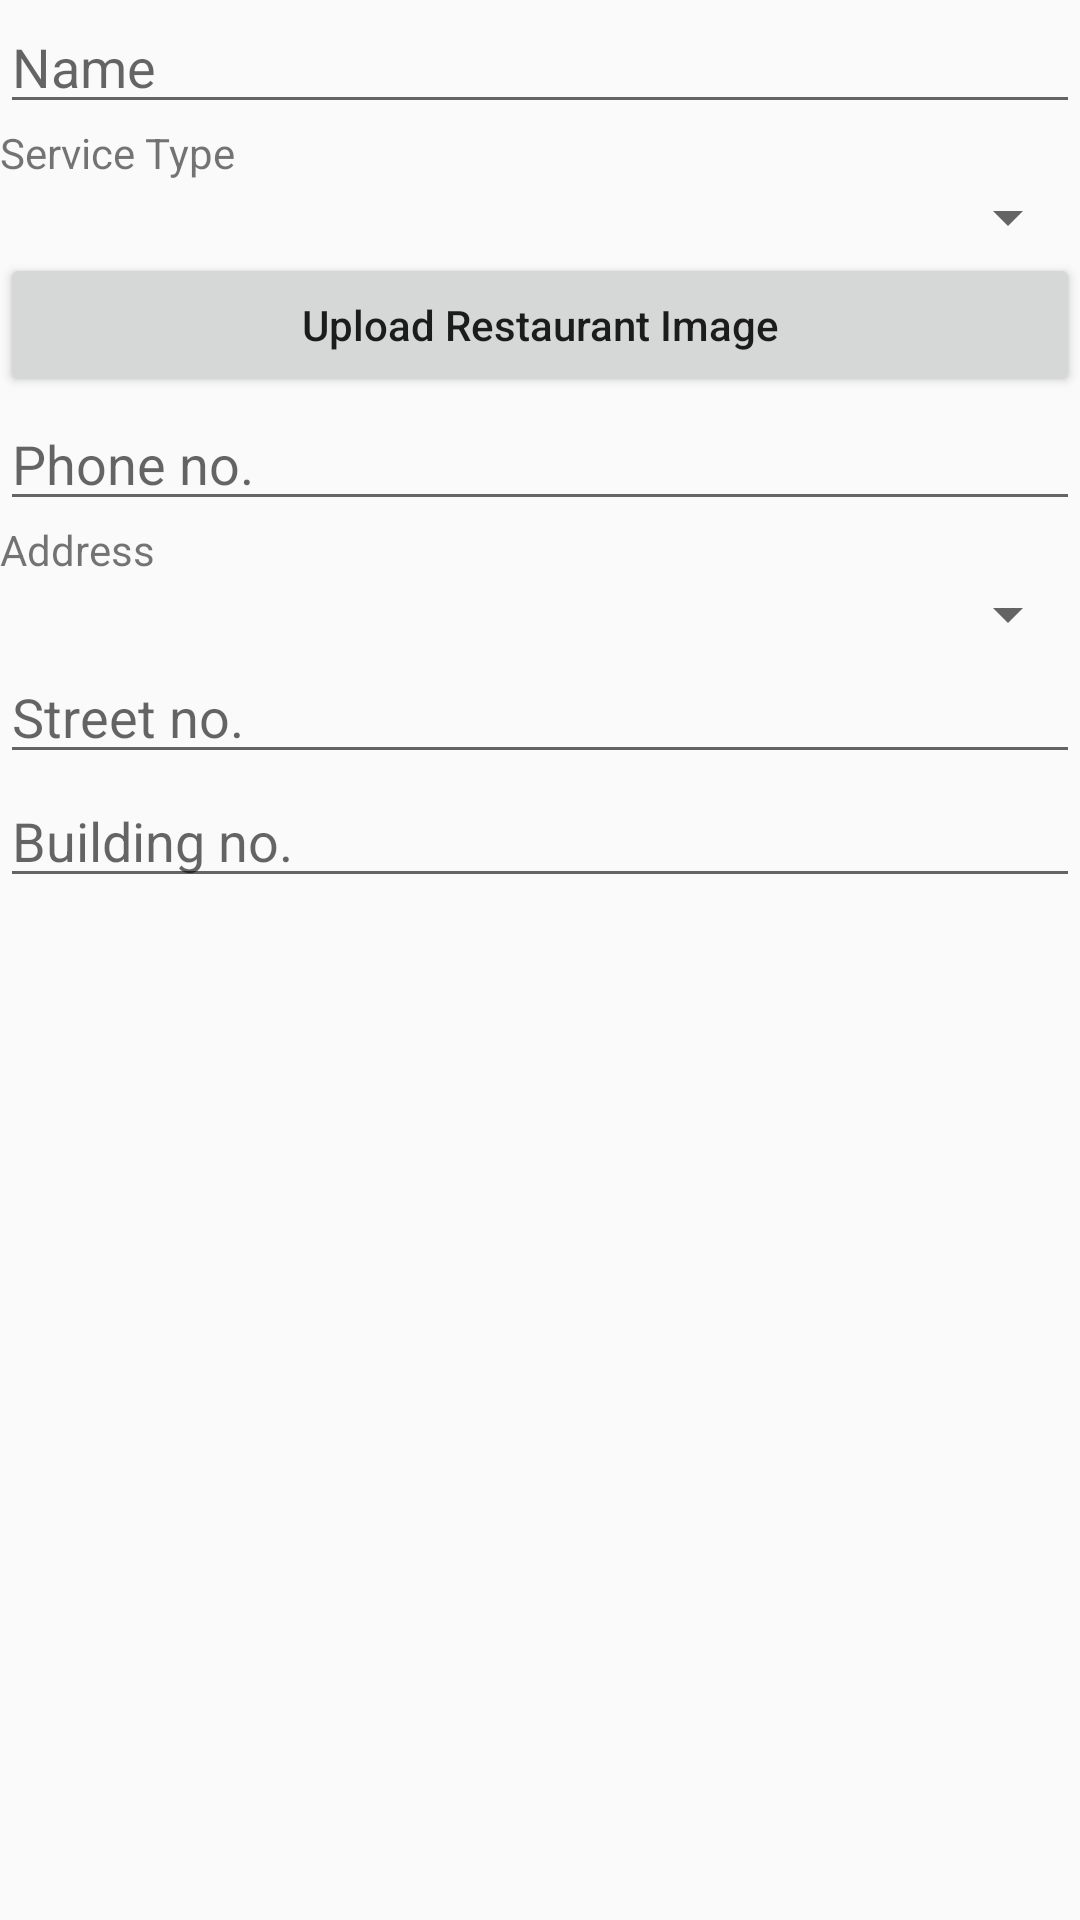

Here is an Android app screen rendered from its layout file. Give the layout XML and the strings, colors and styles it references.
<!-- AndroidManifest.xml: application theme AppTheme -->
<!-- res/layout/activity_add_restaurant.xml -->
<?xml version="1.0" encoding="utf-8"?>
<LinearLayout xmlns:android="http://schemas.android.com/apk/res/android"
              xmlns:tools="http://schemas.android.com/tools"
              android:layout_width="match_parent"
              android:layout_height="match_parent"
              android:orientation="vertical"
              tools:context="UI.sherif.AddRestaurantActivity">

    <EditText
            android:id="@+id/Name"
            android:layout_width="match_parent"
            android:layout_height="wrap_content"
            android:ems="10"
            android:hint="Name"
            android:inputType="textPersonName"/>

    <TextView
            android:id="@+id/ServiceTypeLabel"
            android:layout_width="match_parent"
            android:layout_height="wrap_content"
            android:text="Service Type"/>

    <Spinner
            android:id="@+id/Region"
            android:layout_width="match_parent"
            android:layout_height="wrap_content"/>

    <Button
            android:id="@+id/RestaurantImage"
            android:layout_width="match_parent"
            android:layout_height="wrap_content"
            android:text="Upload Restaurant Image"
            android:textAllCaps="false"/>

    <EditText
            android:id="@+id/RestaurantPhoneNo"
            android:layout_width="match_parent"
            android:layout_height="wrap_content"
            android:ems="10"
            android:hint="Phone no."
            android:inputType="phone"/>

    <TextView
            android:id="@+id/RestaurantAddress"
            android:layout_width="match_parent"
            android:layout_height="wrap_content"
            android:text="Address"/>

    <Spinner
            android:id="@+id/RestaurantRegion"
            android:layout_width="match_parent"
            android:layout_height="wrap_content"/>

    <EditText
            android:id="@+id/RestaurantStreetNo"
            android:layout_width="match_parent"
            android:layout_height="wrap_content"
            android:ems="10"
            android:hint="Street no."
            android:inputType="number"/>

    <EditText
            android:id="@+id/RestaurnatBuildingNo"
            android:layout_width="match_parent"
            android:layout_height="wrap_content"
            android:ems="10"
            android:hint="Building no."
            android:inputType="number"/>

</LinearLayout>
<!-- resources referenced by this layout -->
<resources>
  <style name="AppTheme" parent="Theme.AppCompat.Light.NoActionBar">
          
          <item name="colorPrimary">@color/colorPrimary</item>
          <item name="colorPrimaryDark">@color/colorPrimaryDark</item>
          <item name="colorAccent">@color/colorAccent</item>
      </style>
  <!-- not gathered from this repository: default colours our renderer supplied (Android Studio template values) -->
  <color name="colorPrimary">#FF6200EE</color>
  <color name="colorPrimaryDark">#FF3700B3</color>
  <color name="colorAccent">#FF03DAC5</color>
</resources>
